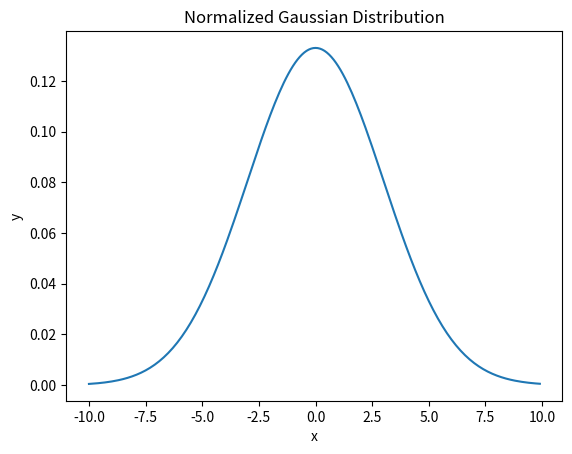

Recreate this plot in Python.

import numpy as np
import matplotlib.pyplot as plt


o = 3 #standard deviation
u = 0 #mean
x = np.arange(-10,10,0.1) #gives inputs to the function

gaussian = (o*np.sqrt(2*np.pi))**(-1)*np.exp(-0.5*((x-u)/o)**2)

plt.plot(x,gaussian)
plt.xlabel("x")
plt.ylabel("y")
plt.title("Normalized Gaussian Distribution")

plt.savefig('guassian.png')
